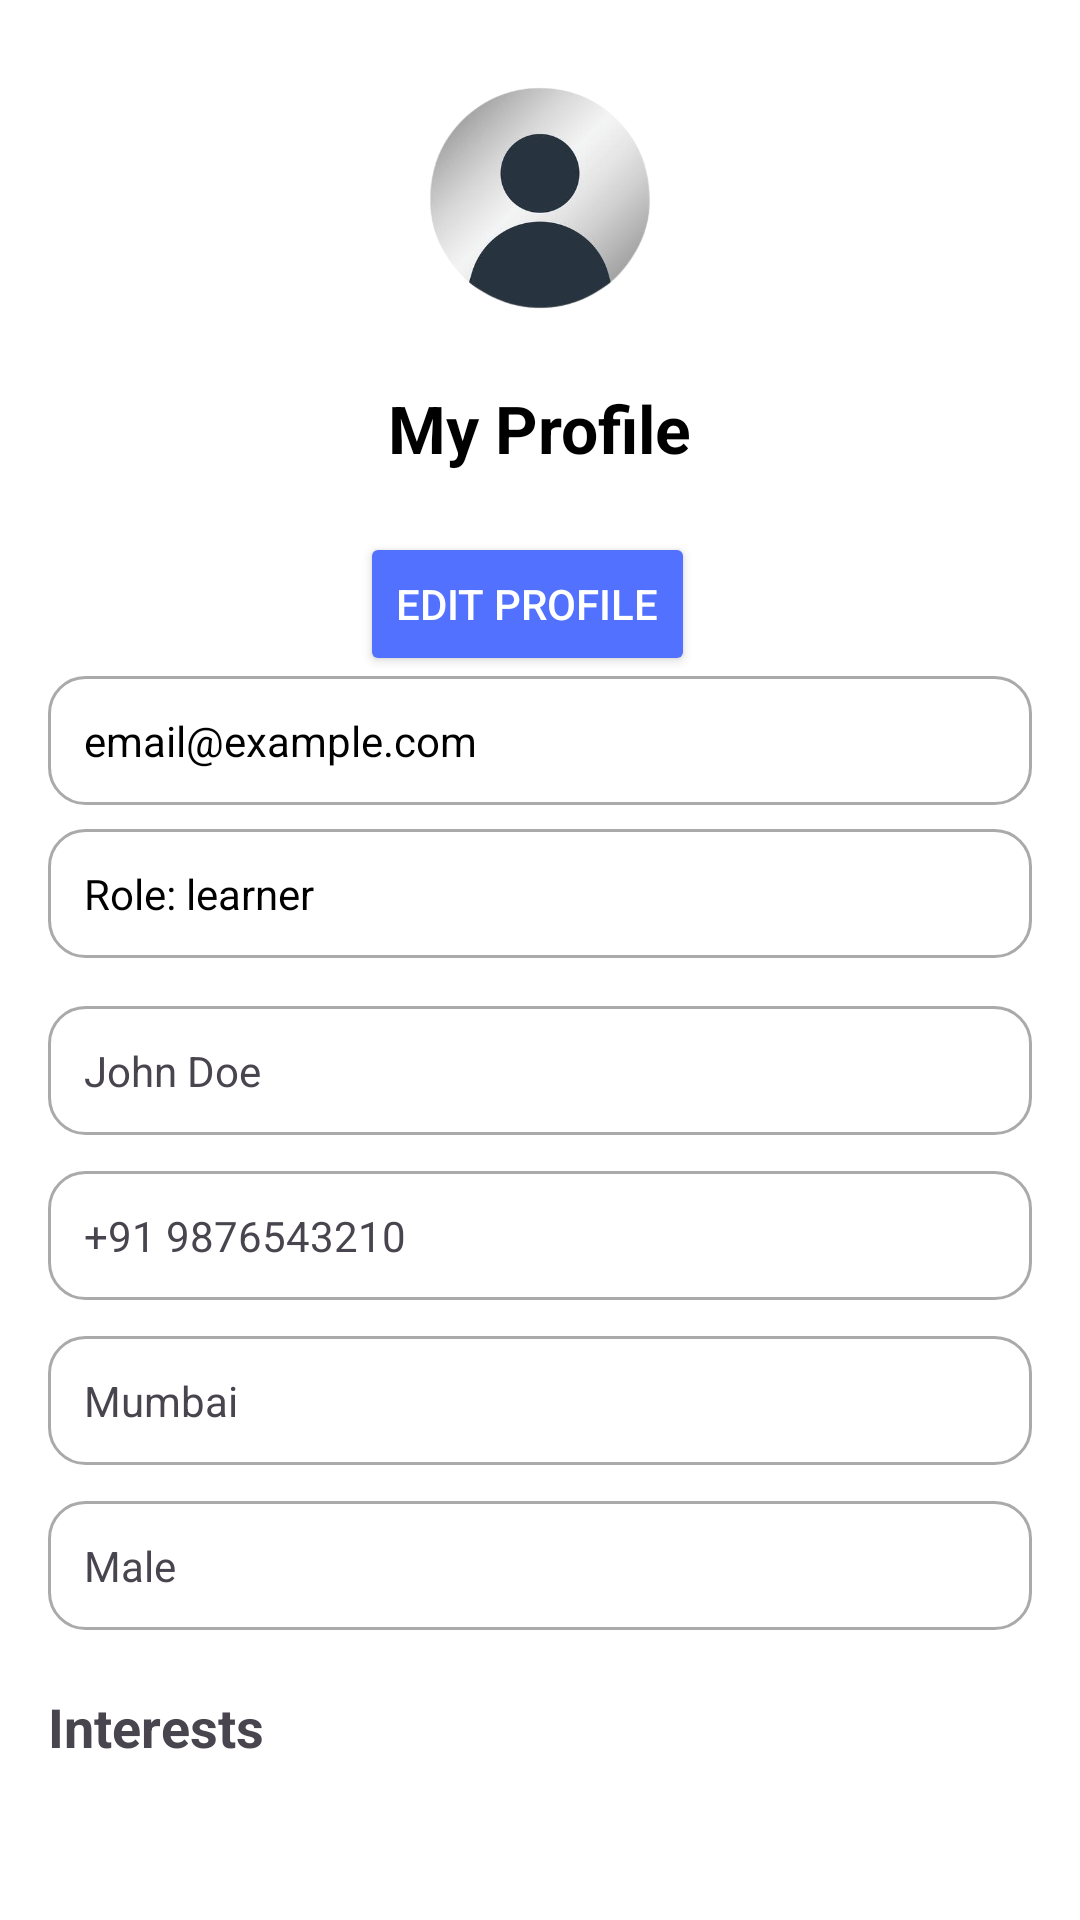

Android layout source for this screen:
<!-- AndroidManifest.xml: application theme Theme.SGPProject3 -->
<!-- res/layout/fragment_profile.xml -->
<?xml version="1.0" encoding="utf-8"?>
<ScrollView xmlns:android="http://schemas.android.com/apk/res/android"
    xmlns:app="http://schemas.android.com/apk/res-auto"
    android:id="@+id/scrollRoot"
    android:layout_width="match_parent"
    android:layout_height="match_parent"
    android:background="@android:color/background_light"
    android:padding="16dp">

    <LinearLayout
        android:id="@+id/rootLayout"
        android:layout_width="match_parent"
        android:layout_height="wrap_content"
        android:orientation="vertical"
        android:gravity="center_horizontal"
        android:paddingBottom="32dp">
        <ImageView
            android:id="@+id/profileImage"
            android:layout_width="100dp"
            android:layout_height="100dp"
            android:src="@drawable/profile"
            android:scaleType="centerCrop"
            android:padding="8dp"
            android:layout_marginBottom="12dp" />

        <TextView
            android:id="@+id/tvProfileTitle"
            android:layout_width="wrap_content"
            android:layout_height="wrap_content"
            android:text="My Profile"
            android:textSize="22sp"
            android:textStyle="bold"
            android:textColor="@android:color/black"
            android:layout_marginBottom="12dp" />
        <LinearLayout
            android:layout_width="match_parent"
            android:layout_height="wrap_content"
            android:orientation="horizontal"
            android:gravity="center"
            android:layout_marginTop="8dp">

            <Button
                android:id="@+id/btnEditProfile"
                android:layout_width="wrap_content"
                android:layout_height="wrap_content"
                android:text="Edit Profile"
                android:layout_marginEnd="8dp"
                android:backgroundTint="#5271ff"
                android:textColor="@android:color/white" />

            <Button
                android:id="@+id/btnSaveProfile"
                android:layout_width="0dp"
                android:layout_weight="1"
                android:layout_height="wrap_content"
                android:text="Save"
                android:visibility="gone"
                android:backgroundTint="#1f8f4a"
                android:textColor="@android:color/white" />

            <Button
                android:id="@+id/btnCancelEdit"
                android:layout_width="wrap_content"
                android:layout_height="wrap_content"
                android:text="Cancel"
                android:visibility="gone"
                android:layout_marginStart="8dp"
                android:backgroundTint="#b00020"
                android:textColor="@android:color/white" />
        </LinearLayout>
        <TextView
            android:id="@+id/tvEmail"
            android:layout_width="match_parent"
            android:layout_height="wrap_content"
            android:padding="12dp"
            android:background="@drawable/edittext_background"
            android:textColor="@android:color/black"
            android:text="email@example.com"
            android:layout_marginBottom="8dp" />

        <TextView
            android:id="@+id/tvRole"
            android:layout_width="match_parent"
            android:layout_height="wrap_content"
            android:padding="12dp"
            android:background="@drawable/edittext_background"
            android:textColor="@android:color/black"
            android:text="Role: learner"
            android:layout_marginBottom="16dp" />

        <LinearLayout
            android:id="@+id/viewFieldsContainer"
            android:layout_width="match_parent"
            android:layout_height="wrap_content"
            android:orientation="vertical">

            <TextView
                android:id="@+id/tvName"
                android:layout_width="match_parent"
                android:layout_height="wrap_content"
                android:padding="12dp"
                android:background="@drawable/edittext_background"
                android:text="John Doe"
                android:layout_marginBottom="12dp" />

            <TextView
                android:id="@+id/tvPhone"
                android:layout_width="match_parent"
                android:layout_height="wrap_content"
                android:padding="12dp"
                android:background="@drawable/edittext_background"
                android:text="+91 9876543210"
                android:layout_marginBottom="12dp" />

            <TextView
                android:id="@+id/tvCity"
                android:layout_width="match_parent"
                android:layout_height="wrap_content"
                android:padding="12dp"
                android:background="@drawable/edittext_background"
                android:text="Mumbai"
                android:layout_marginBottom="12dp" />

            <TextView
                android:id="@+id/tvGender"
                android:layout_width="match_parent"
                android:layout_height="wrap_content"
                android:padding="12dp"
                android:background="@drawable/edittext_background"
                android:text="Male"
                android:layout_marginBottom="16dp" />
        </LinearLayout>

        <LinearLayout
            android:id="@+id/editFieldsContainer"
            android:layout_width="match_parent"
            android:layout_height="wrap_content"
            android:orientation="vertical"
            android:visibility="gone">

            <EditText
                android:id="@+id/etFirstName"
                android:layout_width="match_parent"
                android:layout_height="wrap_content"
                android:hint="First Name"
                android:background="@drawable/edittext_background"
                android:padding="12dp"
                android:layout_marginBottom="12dp" />

            <EditText
                android:id="@+id/etLastName"
                android:layout_width="match_parent"
                android:layout_height="wrap_content"
                android:hint="Last Name"
                android:background="@drawable/edittext_background"
                android:padding="12dp"
                android:layout_marginBottom="12dp" />

            <EditText
                android:id="@+id/etPhone"
                android:layout_width="match_parent"
                android:layout_height="wrap_content"
                android:hint="Phone"
                android:inputType="phone"
                android:background="@drawable/edittext_background"
                android:padding="12dp"
                android:layout_marginBottom="12dp" />

            <EditText
                android:id="@+id/etCity"
                android:layout_width="match_parent"
                android:layout_height="wrap_content"
                android:hint="City"
                android:background="@drawable/edittext_background"
                android:padding="12dp"
                android:layout_marginBottom="12dp" />

            <Spinner
                android:id="@+id/spinnerGender"
                android:layout_width="match_parent"
                android:layout_height="wrap_content"
                android:background="@drawable/edittext_background"
                android:layout_marginBottom="16dp" />
        </LinearLayout>

        <TextView
            android:id="@+id/tvInterestsHeader"
            android:layout_width="match_parent"
            android:layout_height="wrap_content"
            android:text="Interests"
            android:textStyle="bold"
            android:textSize="18sp"
            android:layout_marginTop="4dp"
            android:layout_marginBottom="8dp" />

        <com.google.android.material.chip.ChipGroup
            android:id="@+id/viewChipGroup"
            android:layout_width="match_parent"
            android:layout_height="wrap_content"
            app:singleLine="false"
            android:layout_marginBottom="12dp" />
        <LinearLayout
            android:id="@+id/editInterestsContainer"
            android:layout_width="match_parent"
            android:layout_height="wrap_content"
            android:orientation="vertical"
            android:visibility="gone"
            android:layout_marginBottom="12dp" />
    </LinearLayout>
</ScrollView>
<!-- resources referenced by this layout -->
<resources>
  <!-- drawable edittext_background (drawable) -->
  <shape xmlns:android="http://schemas.android.com/apk/res/android"
      android:shape="rectangle">
      <solid android:color="@android:color/white"/>
      <stroke android:color="@android:color/darker_gray" android:width="1dp"/>
      <corners android:radius="12dp"/>
      <padding android:left="10dp" android:top="10dp" android:right="10dp" android:bottom="10dp"/>
  </shape>
  <!-- drawable profile: png bitmap (drawable, 61171 bytes) -->
  <style name="Theme.SGPProject3" parent="Base.Theme.SGPProject3" />
  <style name="Base.Theme.SGPProject3" parent="Theme.Material3.DayNight.NoActionBar">
          
          
      </style>
</resources>
